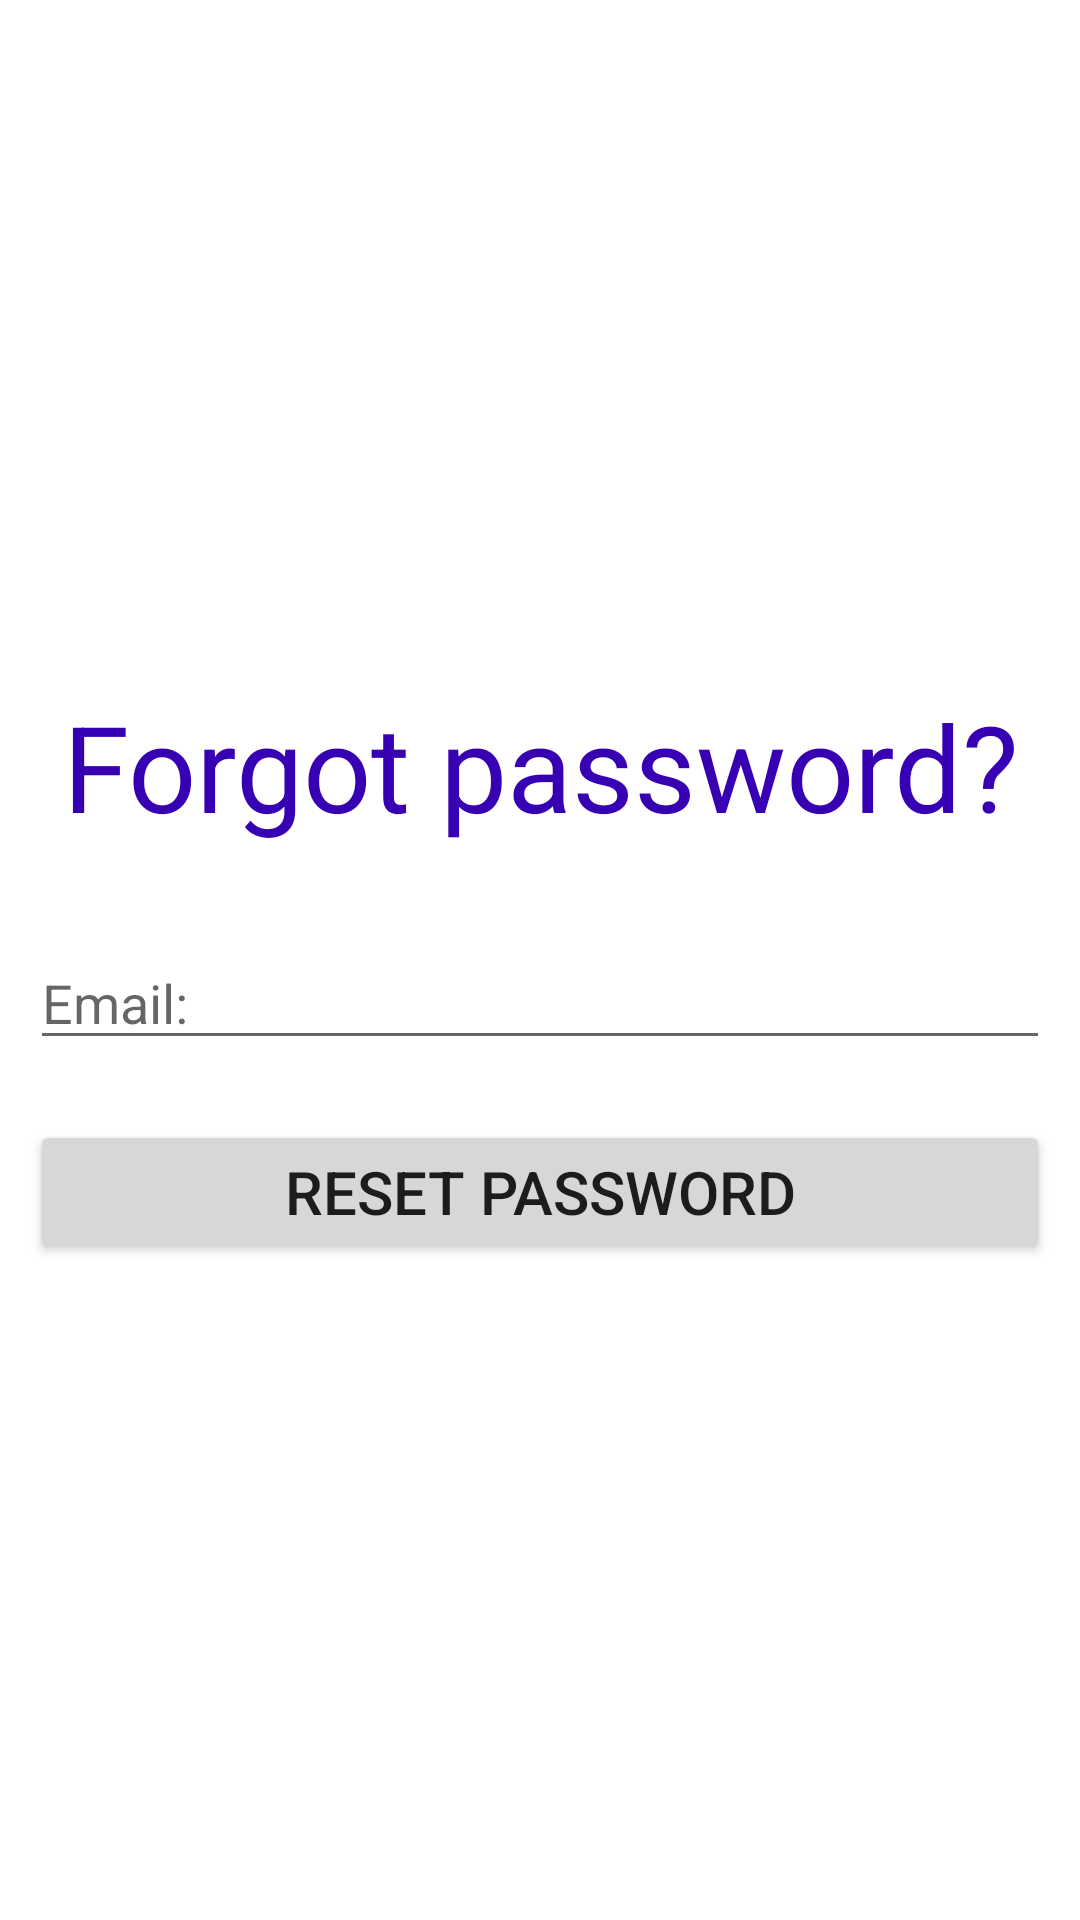

Reconstruct the res/layout file that produces this screen, plus the resources it refers to.
<!-- AndroidManifest.xml: application theme Theme.Messeger -->
<!-- res/layout/activity_reset_password.xml -->
<?xml version="1.0" encoding="utf-8"?>
<androidx.constraintlayout.widget.ConstraintLayout xmlns:android="http://schemas.android.com/apk/res/android"
    xmlns:app="http://schemas.android.com/apk/res-auto"
    xmlns:tools="http://schemas.android.com/tools"
    android:layout_width="match_parent"
    android:layout_height="match_parent"
    android:orientation="vertical"
    tools:context=".ResetPassword">

    <TextView
        android:id="@+id/forgotPassword_reset"
        android:layout_width="match_parent"
        android:layout_height="wrap_content"

        android:layout_marginVertical="10dp"
        android:padding="10dp"
        android:text="@string/forgot_password"
        android:textAlignment="center"
        android:textColor="@color/purple_700"
        android:textSize="40sp"


        app:layout_constraintBottom_toTopOf="@+id/email_reset"
        app:layout_constraintEnd_toEndOf="parent"
        app:layout_constraintStart_toStartOf="parent"
        app:layout_constraintTop_toTopOf="parent"
        app:layout_constraintVertical_chainStyle="packed" />

    <EditText
        android:id="@+id/email_reset"
        android:layout_width="match_parent"
        android:layout_height="wrap_content"

        android:layout_margin="10dp"
        android:hint="@string/email"
        android:inputType="textEmailAddress"

        app:layout_constraintBottom_toTopOf="@+id/button_reset"
        app:layout_constraintEnd_toEndOf="parent"
        app:layout_constraintStart_toStartOf="parent"
        app:layout_constraintTop_toBottomOf="@+id/forgotPassword_reset" />

    <Button
        android:id="@+id/button_reset"
        android:layout_width="match_parent"
        android:layout_height="wrap_content"

        android:layout_margin="10dp"
        android:padding="8dp"
        android:text="@string/reset_password"
        android:textSize="20sp"

        app:layout_constraintBottom_toBottomOf="parent"
        app:layout_constraintEnd_toEndOf="parent"
        app:layout_constraintStart_toStartOf="parent"
        app:layout_constraintTop_toBottomOf="@+id/email_reset" />

</androidx.constraintlayout.widget.ConstraintLayout>
<!-- resources referenced by this layout -->
<resources>
  <string name="email">Email:</string>
  <string name="forgot_password">Forgot password?</string>
  <string name="reset_password">RESET PASSWORD</string>
  <style name="Theme.Messeger" parent="Theme.MaterialComponents.DayNight.DarkActionBar">
          
          <item name="colorPrimary">@color/purple_500</item>
          <item name="colorPrimaryVariant">@color/purple_700</item>
          <item name="colorOnPrimary">@color/white</item>
          
          <item name="colorSecondary">@color/teal_200</item>
          <item name="colorSecondaryVariant">@color/teal_700</item>
          <item name="colorOnSecondary">@color/black</item>
          
          <item name="android:statusBarColor">?attr/colorPrimaryVariant</item>
          
      </style>
  <!-- not gathered from this repository: default colours our renderer supplied (Android Studio template values) -->
  <color name="purple_500">#FF6200EE</color>
  <color name="purple_700">#FF3700B3</color>
  <color name="teal_200">#FF03DAC5</color>
  <color name="teal_700">#FF018786</color>
  <color name="black">#FF000000</color>
  <color name="white">#FFFFFFFF</color>
</resources>
